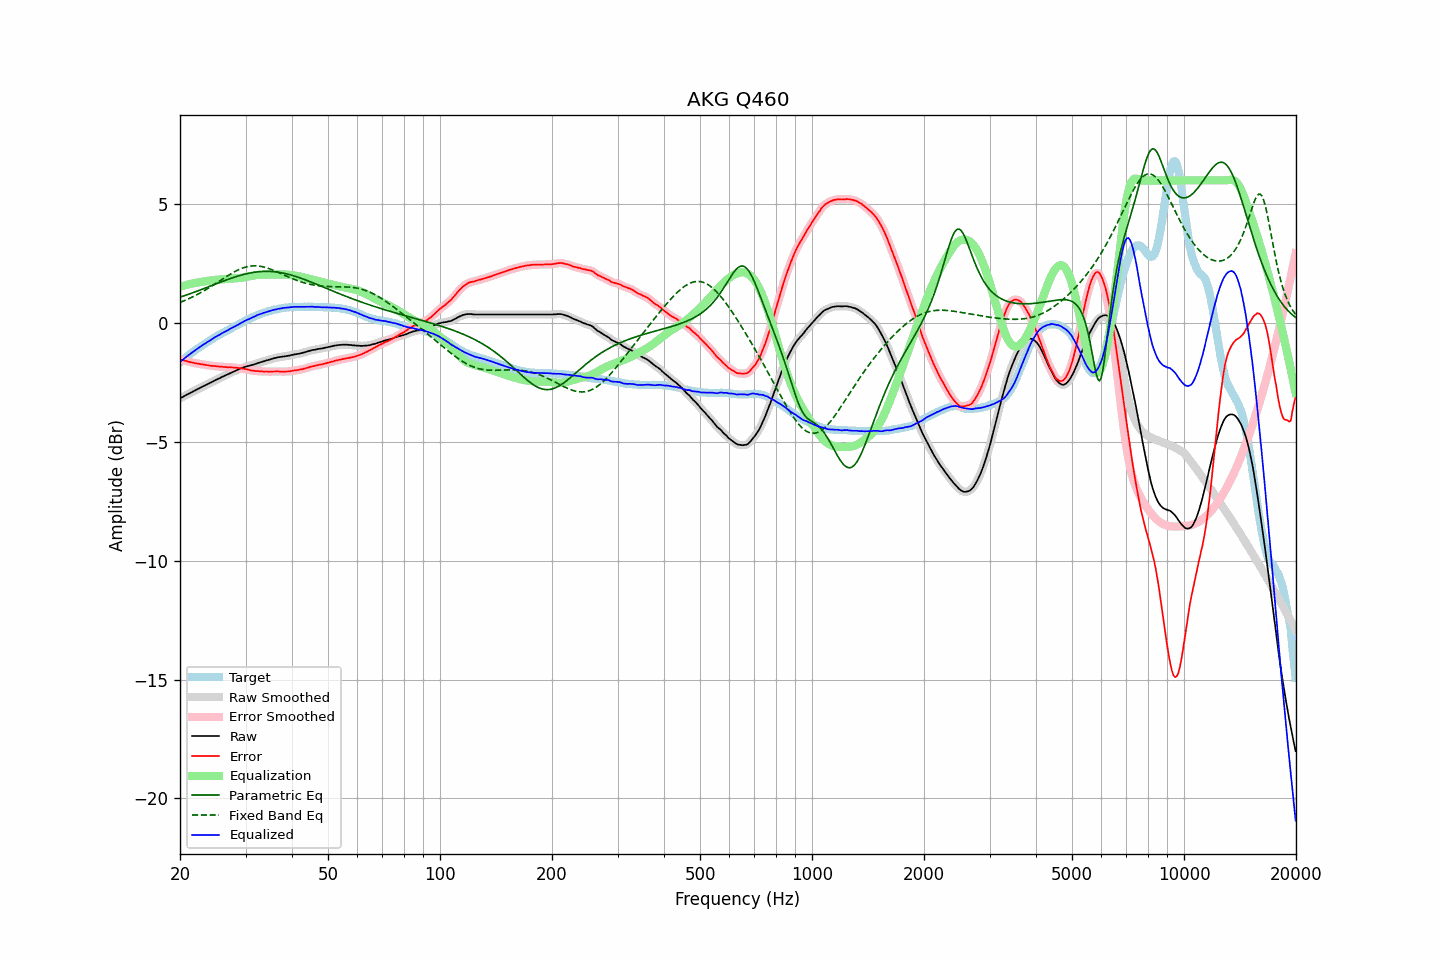

The data file committed next to this chart (first rows):
frequency, raw, error, smoothed, error_smoothed, equalization, parametric_eq, fixed_band_eq, equalized_raw, equalized_smoothed, target
20.00, -3.17, -1.53, -3.17, -1.53, 1.52, 1.09, 0.87, -1.65, -1.65, -1.64
20.20, -3.13, -1.55, -3.13, -1.55, 1.55, 1.11, 0.90, -1.59, -1.59, -1.58
20.40, -3.10, -1.57, -3.10, -1.57, 1.57, 1.13, 0.92, -1.53, -1.53, -1.53
20.61, -3.06, -1.59, -3.06, -1.58, 1.58, 1.16, 0.95, -1.48, -1.48, -1.48
20.81, -3.02, -1.60, -3.02, -1.60, 1.60, 1.18, 0.98, -1.42, -1.42, -1.42
21.02, -2.99, -1.63, -2.99, -1.62, 1.62, 1.20, 1.01, -1.37, -1.37, -1.37
21.23, -2.95, -1.63, -2.95, -1.64, 1.64, 1.23, 1.04, -1.31, -1.32, -1.32
21.44, -2.92, -1.65, -2.92, -1.65, 1.65, 1.25, 1.07, -1.27, -1.27, -1.27
21.66, -2.88, -1.66, -2.88, -1.67, 1.67, 1.28, 1.11, -1.21, -1.22, -1.22
21.87, -2.85, -1.68, -2.85, -1.68, 1.68, 1.30, 1.14, -1.17, -1.17, -1.17
22.09, -2.81, -1.69, -2.81, -1.70, 1.69, 1.33, 1.17, -1.12, -1.12, -1.12
22.31, -2.78, -1.71, -2.78, -1.71, 1.71, 1.35, 1.21, -1.07, -1.07, -1.07
22.54, -2.74, -1.71, -2.74, -1.72, 1.72, 1.38, 1.25, -1.02, -1.02, -1.03
22.76, -2.71, -1.73, -2.71, -1.73, 1.73, 1.40, 1.28, -0.98, -0.98, -0.98
22.99, -2.67, -1.73, -2.67, -1.74, 1.74, 1.43, 1.32, -0.93, -0.93, -0.94
23.22, -2.64, -1.75, -2.64, -1.75, 1.75, 1.45, 1.36, -0.89, -0.89, -0.89
23.45, -2.61, -1.76, -2.61, -1.76, 1.76, 1.48, 1.40, -0.85, -0.84, -0.85
23.69, -2.57, -1.77, -2.58, -1.77, 1.77, 1.51, 1.44, -0.80, -0.80, -0.80
23.92, -2.54, -1.78, -2.54, -1.78, 1.78, 1.53, 1.48, -0.76, -0.76, -0.76
24.16, -2.51, -1.80, -2.51, -1.79, 1.79, 1.56, 1.53, -0.72, -0.72, -0.71
24.40, -2.47, -1.80, -2.47, -1.80, 1.80, 1.59, 1.57, -0.67, -0.67, -0.67
24.65, -2.44, -1.81, -2.44, -1.81, 1.81, 1.61, 1.61, -0.63, -0.63, -0.63
24.89, -2.40, -1.81, -2.40, -1.81, 1.82, 1.64, 1.66, -0.59, -0.59, -0.59
25.14, -2.37, -1.82, -2.37, -1.82, 1.82, 1.66, 1.70, -0.55, -0.55, -0.55
25.39, -2.34, -1.83, -2.34, -1.83, 1.83, 1.69, 1.74, -0.51, -0.51, -0.51
25.65, -2.31, -1.84, -2.31, -1.84, 1.83, 1.72, 1.79, -0.48, -0.47, -0.47
25.91, -2.27, -1.84, -2.27, -1.84, 1.84, 1.74, 1.83, -0.43, -0.44, -0.43
26.16, -2.24, -1.85, -2.24, -1.84, 1.84, 1.77, 1.88, -0.40, -0.40, -0.39
26.43, -2.21, -1.85, -2.21, -1.85, 1.85, 1.79, 1.92, -0.36, -0.36, -0.37
26.69, -2.18, -1.86, -2.18, -1.85, 1.85, 1.82, 1.96, -0.33, -0.33, -0.33
26.96, -2.15, -1.86, -2.15, -1.86, 1.86, 1.84, 2.01, -0.29, -0.29, -0.29
27.23, -2.11, -1.85, -2.11, -1.86, 1.86, 1.87, 2.05, -0.25, -0.25, -0.26
27.50, -2.08, -1.86, -2.08, -1.86, 1.87, 1.89, 2.09, -0.22, -0.22, -0.22
27.77, -2.05, -1.87, -2.05, -1.87, 1.87, 1.91, 2.13, -0.18, -0.18, -0.18
28.05, -2.02, -1.87, -2.02, -1.88, 1.88, 1.93, 2.16, -0.15, -0.15, -0.15
28.33, -1.99, -1.88, -1.99, -1.88, 1.88, 1.96, 2.20, -0.11, -0.11, -0.11
28.62, -1.96, -1.89, -1.96, -1.89, 1.89, 1.98, 2.23, -0.07, -0.07, -0.07
28.90, -1.93, -1.90, -1.93, -1.90, 1.90, 2.00, 2.26, -0.04, -0.04, -0.03
29.19, -1.90, -1.90, -1.90, -1.91, 1.90, 2.02, 2.29, 0.00, 0.00, -0.00
29.48, -1.88, -1.92, -1.88, -1.91, 1.92, 2.03, 2.32, 0.04, 0.04, 0.04
29.78, -1.85, -1.93, -1.85, -1.92, 1.93, 2.05, 2.34, 0.08, 0.08, 0.08
30.08, -1.83, -1.94, -1.83, -1.94, 1.94, 2.07, 2.36, 0.11, 0.11, 0.10
30.38, -1.81, -1.95, -1.81, -1.95, 1.96, 2.08, 2.37, 0.15, 0.14, 0.14
30.68, -1.80, -1.97, -1.80, -1.97, 1.97, 2.10, 2.39, 0.17, 0.17, 0.17
30.99, -1.78, -1.99, -1.78, -1.99, 1.98, 2.11, 2.40, 0.20, 0.20, 0.21
31.30, -1.76, -2.00, -1.76, -2.00, 2.00, 2.12, 2.40, 0.23, 0.23, 0.24
31.61, -1.74, -2.01, -1.74, -2.01, 2.01, 2.13, 2.41, 0.27, 0.27, 0.27
31.93, -1.72, -2.02, -1.72, -2.01, 2.02, 2.14, 2.41, 0.29, 0.30, 0.30
32.24, -1.69, -2.02, -1.69, -2.02, 2.02, 2.15, 2.40, 0.33, 0.33, 0.33
32.57, -1.67, -2.03, -1.67, -2.03, 2.03, 2.16, 2.40, 0.36, 0.36, 0.35
32.89, -1.65, -2.03, -1.65, -2.03, 2.03, 2.17, 2.39, 0.38, 0.38, 0.38
33.22, -1.63, -2.03, -1.63, -2.04, 2.04, 2.17, 2.37, 0.40, 0.40, 0.40
33.55, -1.61, -2.04, -1.61, -2.04, 2.04, 2.17, 2.36, 0.43, 0.43, 0.43
33.89, -1.59, -2.04, -1.59, -2.04, 2.04, 2.18, 2.34, 0.45, 0.45, 0.45
34.23, -1.57, -2.04, -1.57, -2.04, 2.04, 2.18, 2.32, 0.47, 0.47, 0.47
34.57, -1.55, -2.05, -1.55, -2.04, 2.04, 2.17, 2.30, 0.49, 0.49, 0.49
34.92, -1.53, -2.04, -1.53, -2.04, 2.04, 2.17, 2.27, 0.51, 0.51, 0.51
35.27, -1.51, -2.04, -1.51, -2.04, 2.04, 2.17, 2.25, 0.53, 0.53, 0.53
35.62, -1.49, -2.04, -1.49, -2.04, 2.04, 2.16, 2.22, 0.55, 0.55, 0.55
35.97, -1.47, -2.04, -1.47, -2.04, 2.04, 2.16, 2.19, 0.57, 0.57, 0.57
... 635 more rows
